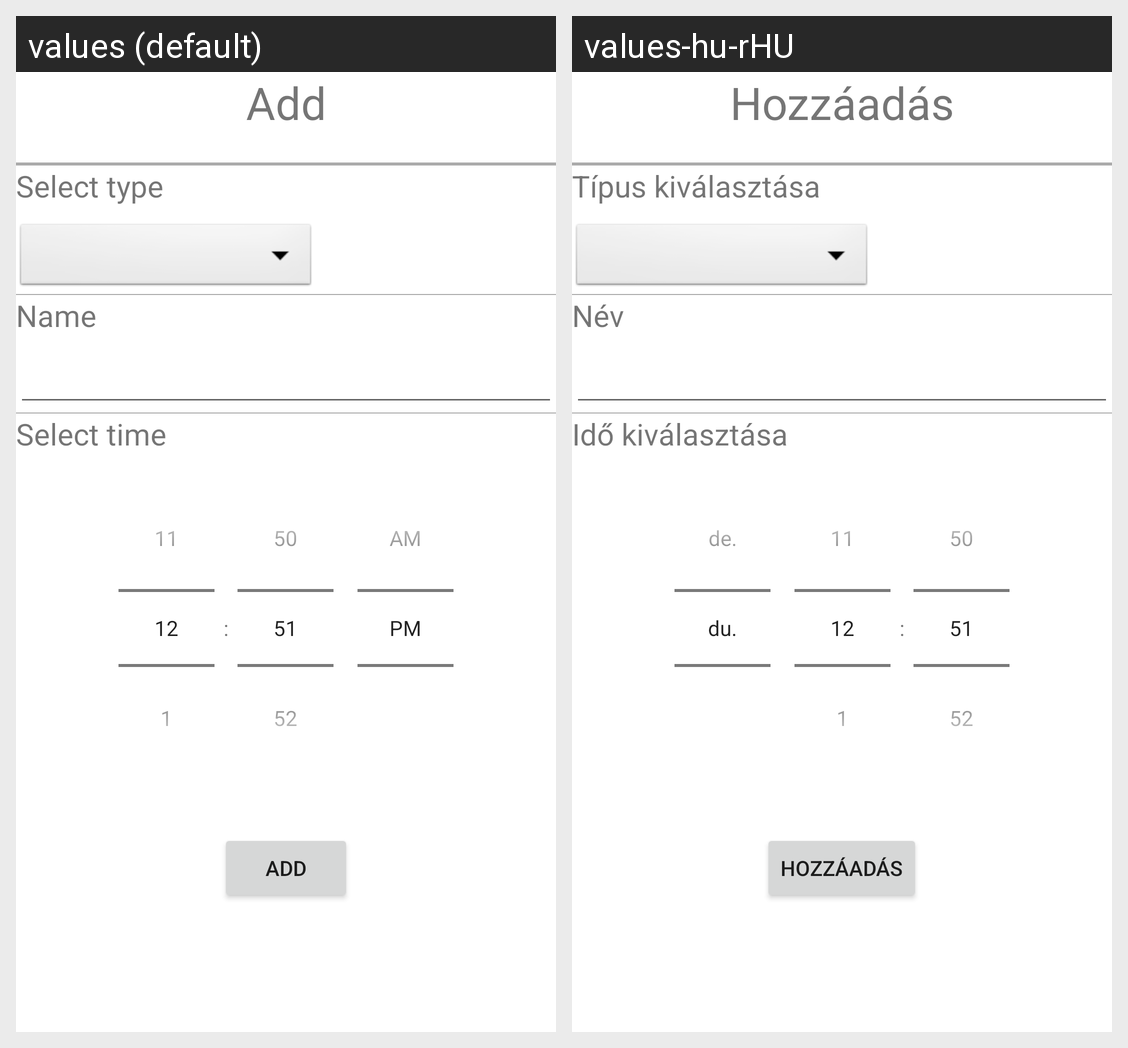

Here is an Android app screen in its default locale and in the app's own translations. Write out the translated-string differences for the strings that appear on this screen.
Android screen res/layout/fragment_add.xml rendered under 2 locales, left to right: values (default), values-hu-rHU. Device: Nexus 5 (rendered at 1080×1920; each locale shown at half size, 540×960, under a caption strip naming it); theme Theme.ANDAssignment.
Strings drawn on this screen, with the default value and each locale's value (text and hints the layout hard-codes, and strings that could not be matched under every locale, appear in the picture but are not listed):

add
  values: Add
  values-hu-rHU: Hozzáadás

select_type
  values: Select type
  values-hu-rHU: Típus kiválasztása

add_name
  values: Name
  values-hu-rHU: Név

select_time
  values: Select time
  values-hu-rHU: Idő kiválasztása
